Photos from the image-classification dataset "dataset" in the GitHub repository ncuong23102k5/Phan-loai-rac-thai-. Its 2 classes are: huu co, tai che.

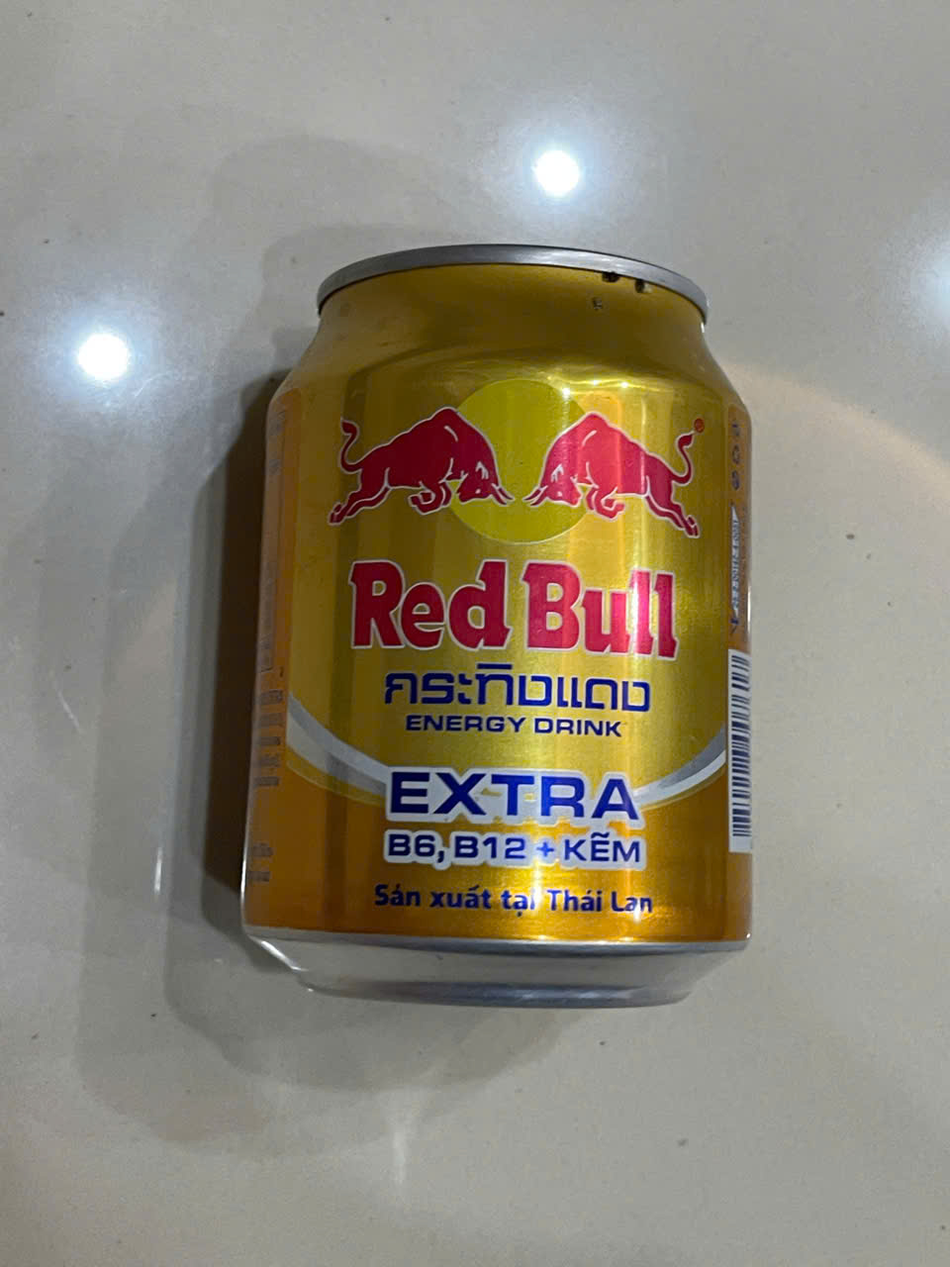
Label: tai che

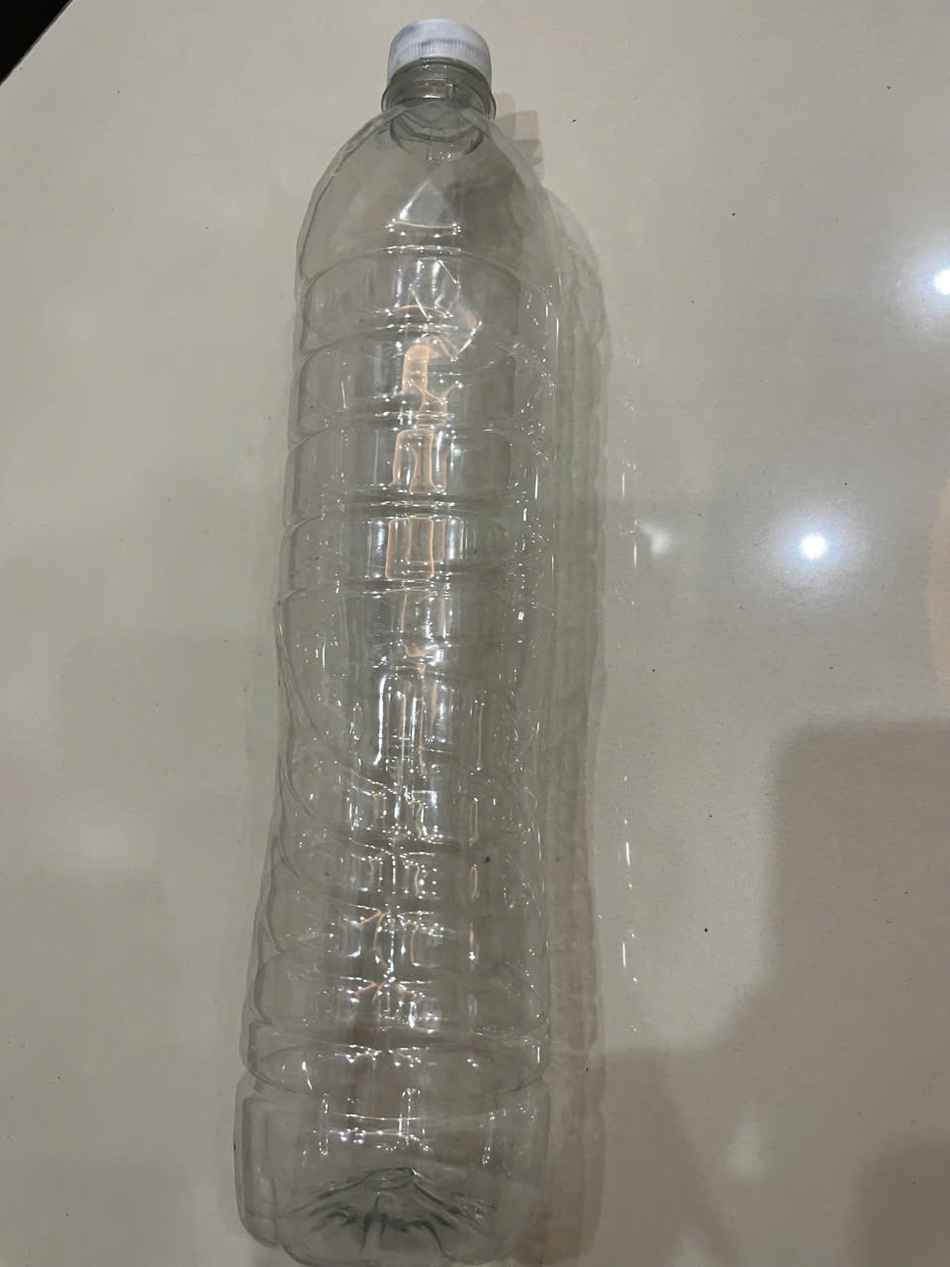
Label: tai che

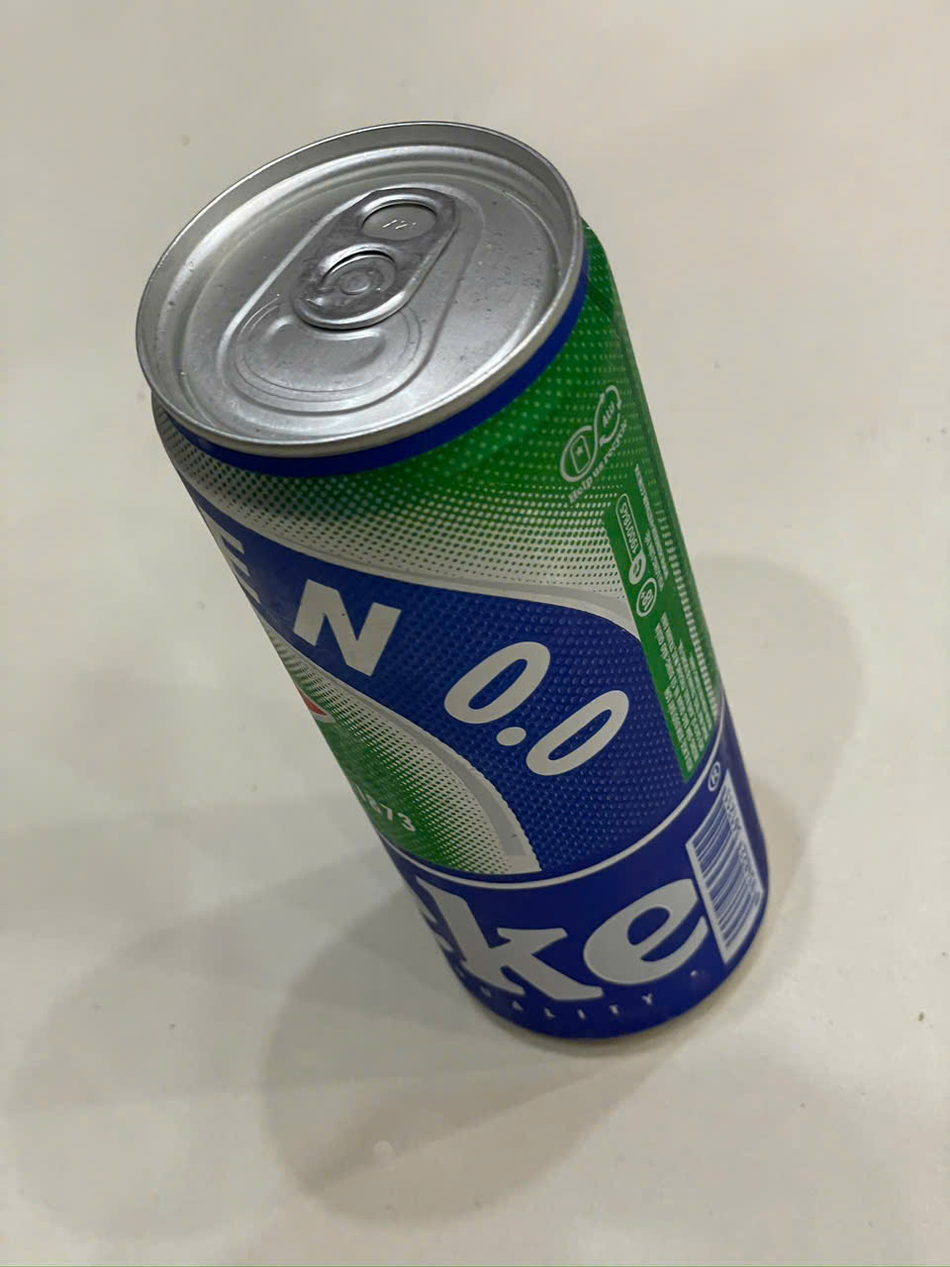
Label: tai che

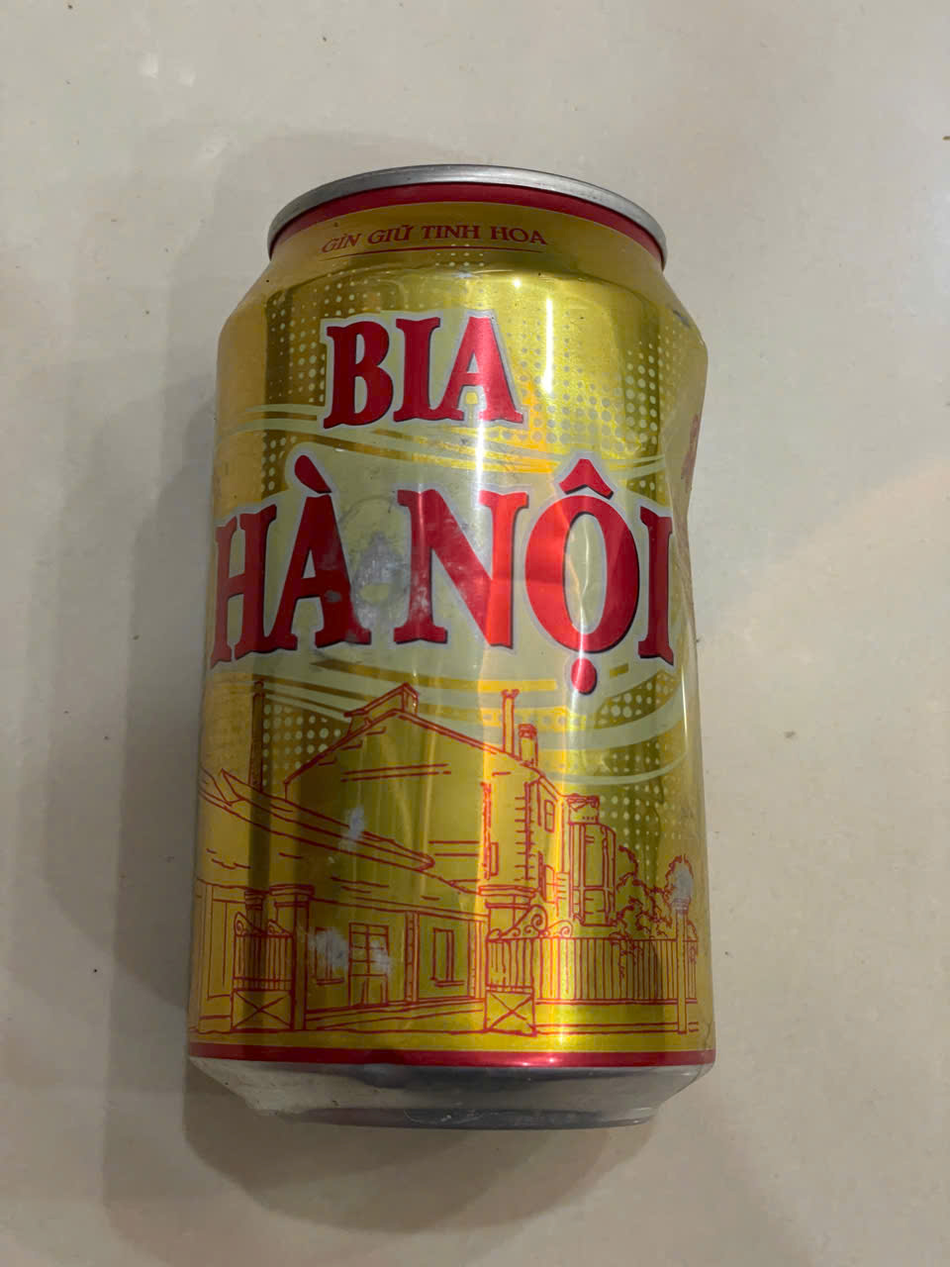
Label: tai che

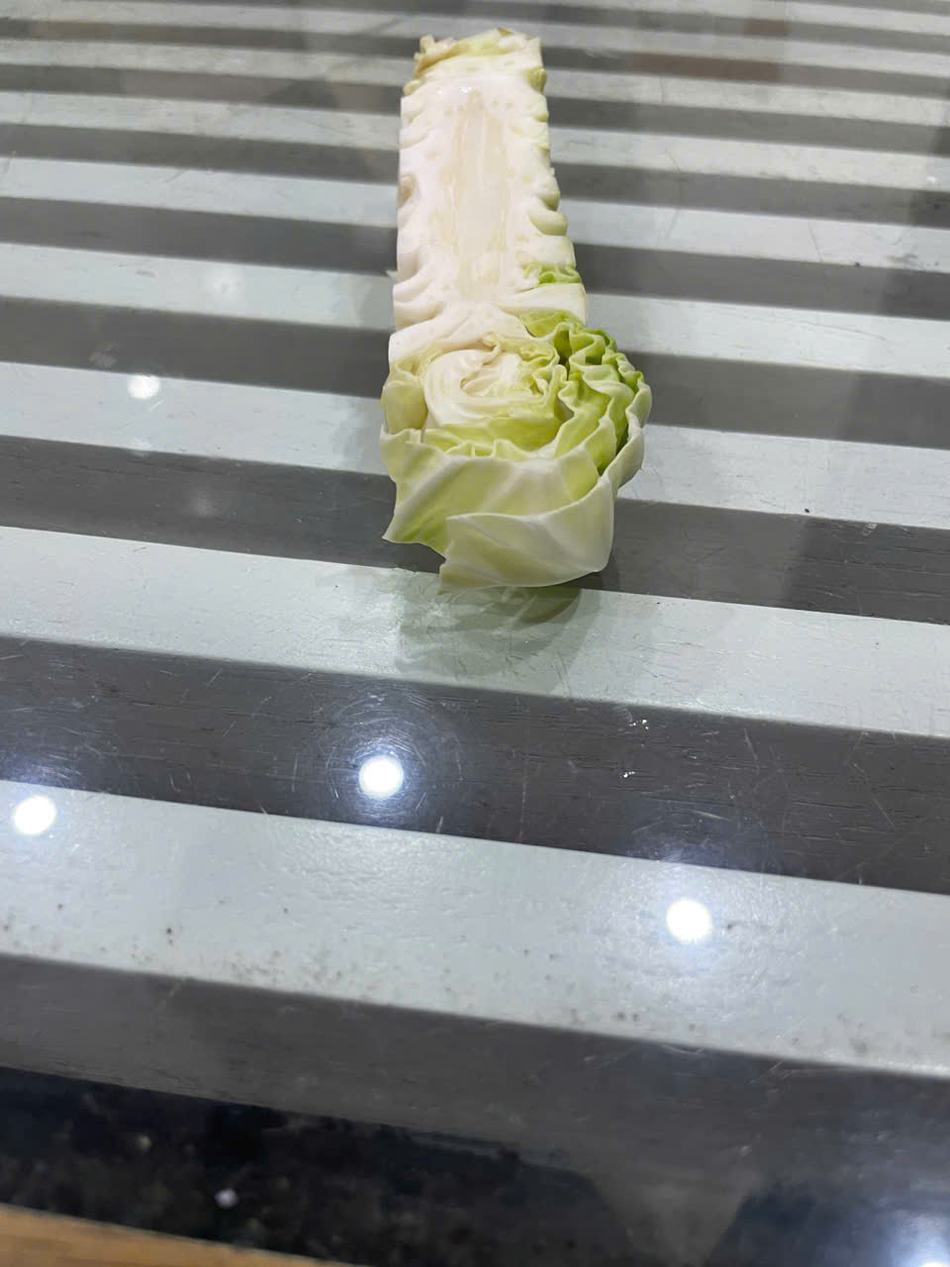
Label: huu co

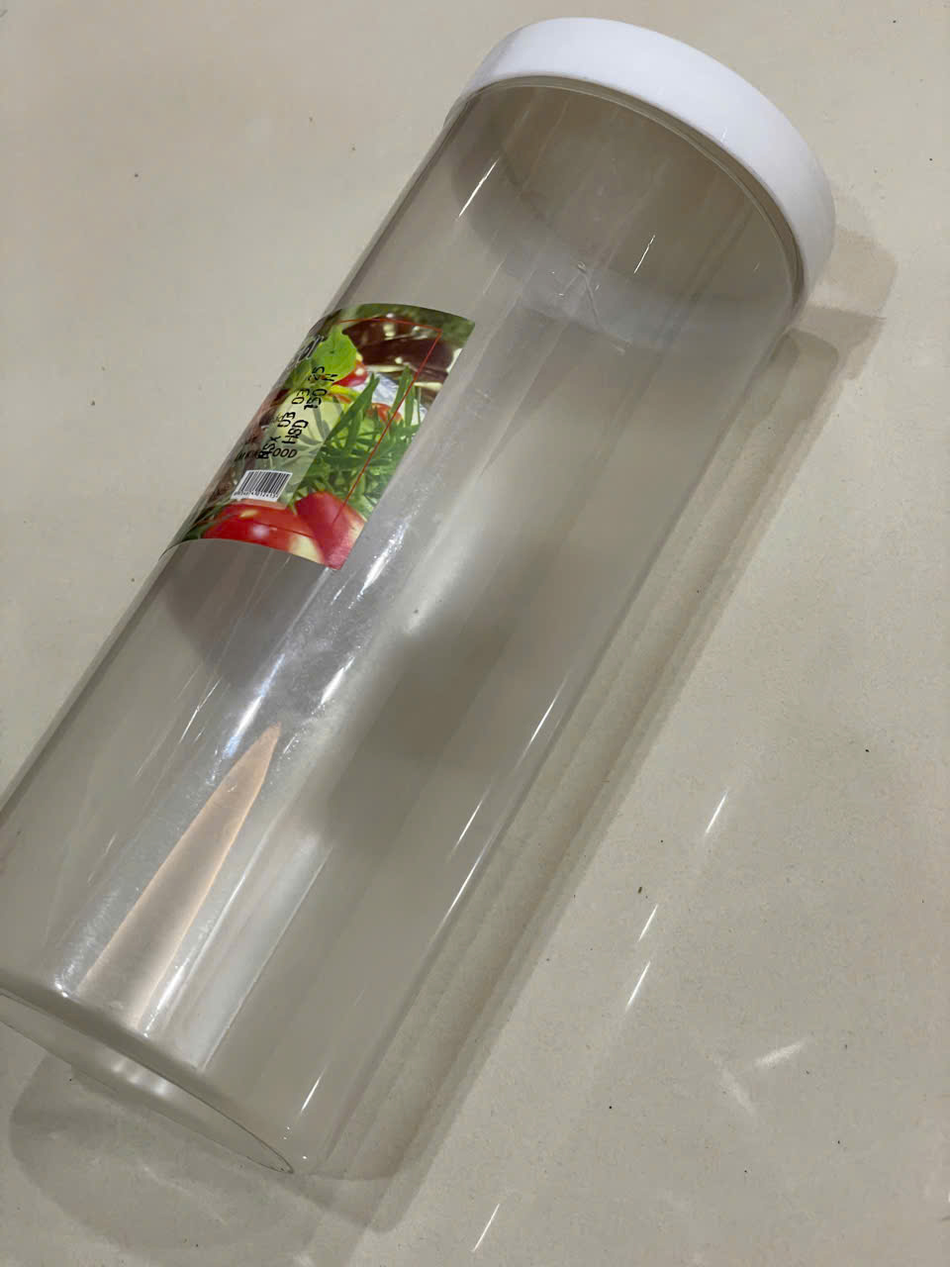
Label: tai che
